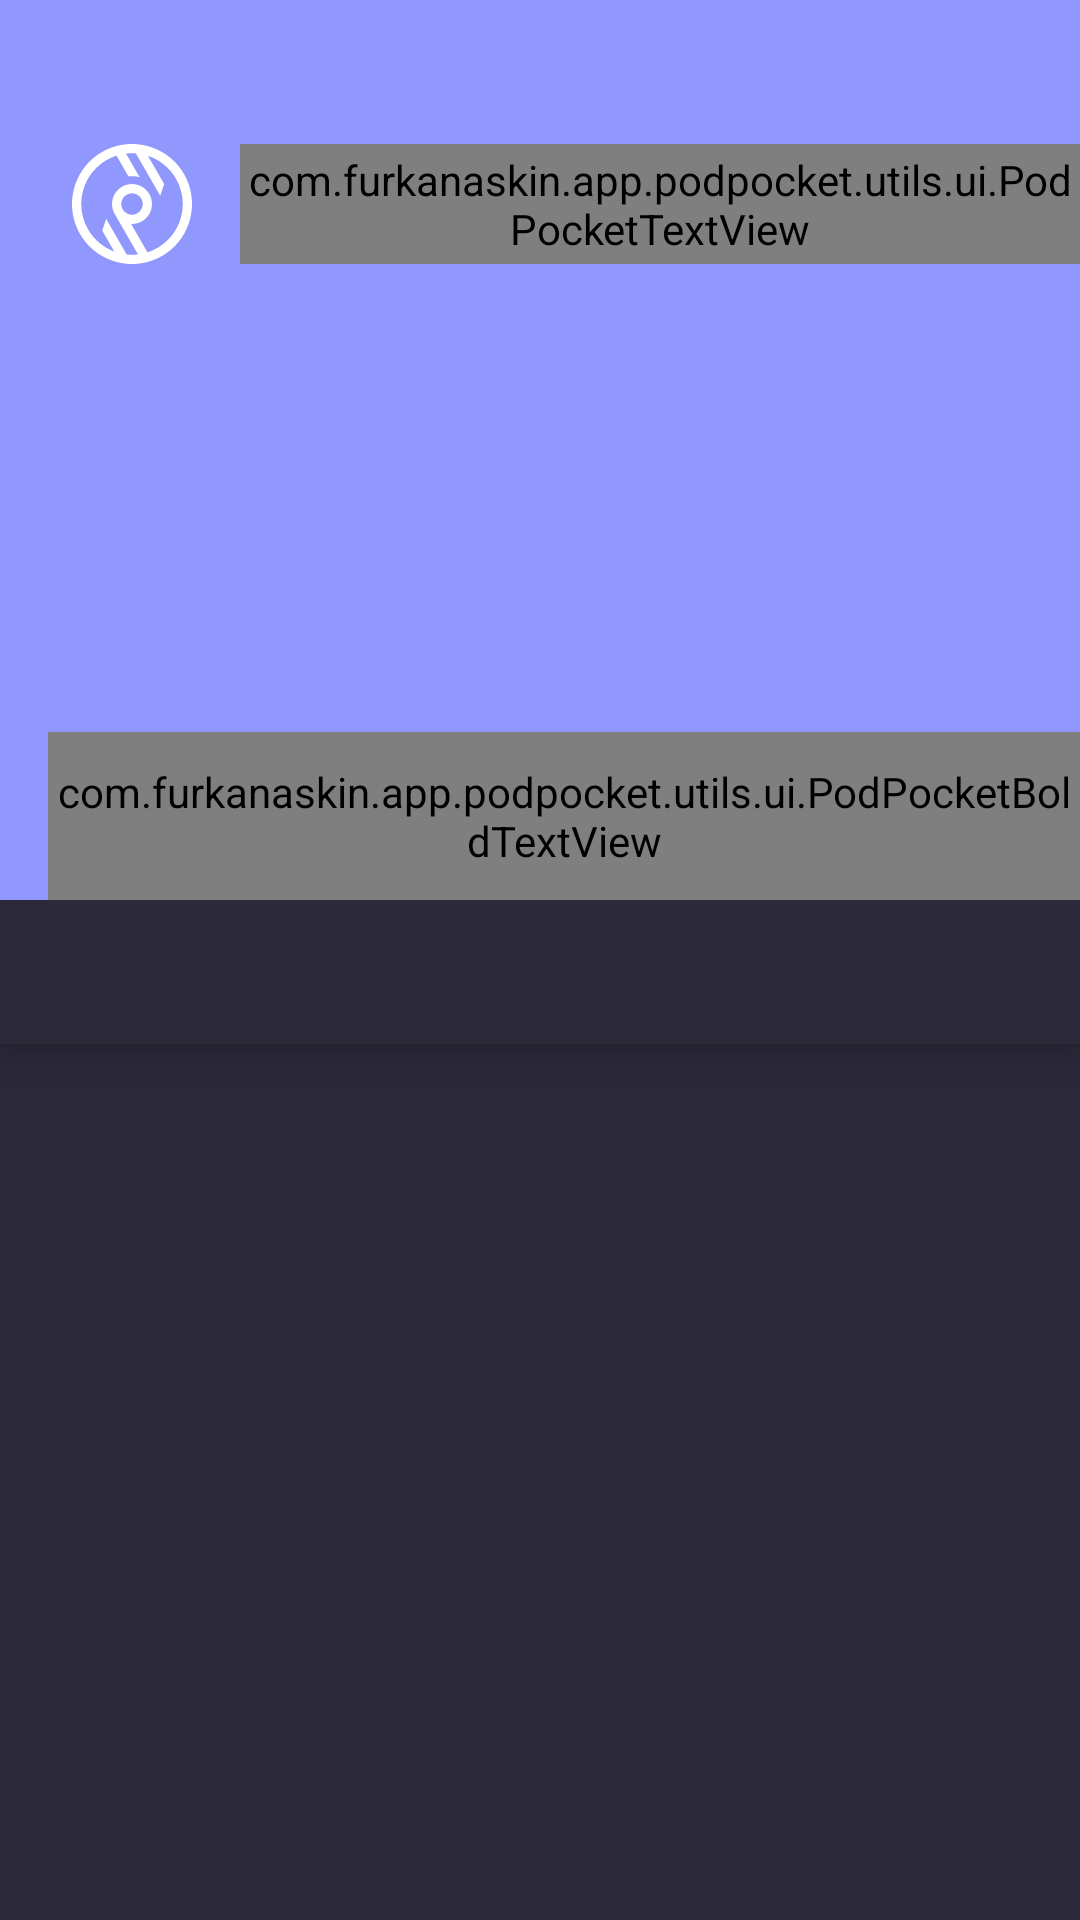

Android layout source for this screen:
<!-- AndroidManifest.xml: application theme AppTheme -->
<!-- res/layout/fragment_podcast.xml -->
<?xml version="1.0" encoding="utf-8"?>
<layout xmlns:android="http://schemas.android.com/apk/res/android"
    xmlns:app="http://schemas.android.com/apk/res-auto"
    xmlns:tools="http://schemas.android.com/tools">


    <data>

        <variable
            name="viewModel"
            type="com.furkanaskin.app.podpocket.ui.podcast.PodcastViewModel" />
    </data>

    <androidx.coordinatorlayout.widget.CoordinatorLayout
        android:id="@+id/rootView"
        android:layout_width="match_parent"
        android:layout_height="match_parent"
        android:background="@drawable/ic_app_bg"
        android:fitsSystemWindows="false"
        tools:context=".ui.podcast.PodcastFragment">

        <com.google.android.material.appbar.AppBarLayout
            android:id="@+id/appBarLayout"
            android:layout_width="match_parent"
            android:layout_height="300dp"
            android:fitsSystemWindows="false"
            android:minHeight="300dp"
            android:theme="@style/AppTheme">

            <com.google.android.material.appbar.CollapsingToolbarLayout
                android:id="@+id/collapsingToolbarLayout"
                android:layout_width="match_parent"
                android:layout_height="match_parent"
                android:fitsSystemWindows="false"
                app:contentScrim="?attr/colorPrimaryDark"
                app:expandedTitleMarginEnd="@dimen/margin_64_dp"
                app:expandedTitleMarginStart="@dimen/margin_64_dp"
                app:layout_scrollFlags="scroll|exitUntilCollapsed">

                <RelativeLayout
                    android:layout_width="match_parent"
                    android:layout_height="wrap_content"
                    android:fitsSystemWindows="true"
                    app:layout_collapseMode="parallax">

                    <ImageView
                        android:id="@+id/imageViewPodcastCover"
                        android:layout_width="match_parent"
                        android:layout_height="300dp"
                        android:adjustViewBounds="true"
                        android:fitsSystemWindows="false"
                        android:scaleType="centerCrop"
                        app:setDrawableLink="@{viewModel.podcast.getImage()}" />

                    <ImageView
                        android:id="@+id/imageViewAppLogoSmall"
                        android:layout_width="wrap_content"
                        android:layout_height="wrap_content"
                        android:layout_marginStart="@dimen/margin_24_dp"
                        android:layout_marginTop="@dimen/margin_48_dp"
                        android:layout_marginEnd="@dimen/margin_16_dp"
                        android:fitsSystemWindows="false"
                        android:src="@drawable/app_logo_white" />

                    <com.furkanaskin.app.podpocket.utils.ui.PodPocketTextView
                        android:layout_width="wrap_content"
                        android:layout_height="wrap_content"
                        android:layout_alignTop="@id/imageViewAppLogoSmall"
                        android:layout_alignBottom="@id/imageViewAppLogoSmall"
                        android:layout_toEndOf="@id/imageViewAppLogoSmall"
                        android:fitsSystemWindows="false"
                        android:gravity="center"
                        android:text="@string/app_name"
                        android:textColor="@color/white" />
                </RelativeLayout>

                <androidx.appcompat.widget.Toolbar
                    android:id="@+id/toolbarPodcastTitle"
                    android:layout_width="match_parent"
                    android:layout_height="?attr/actionBarSize"
                    android:layout_gravity="bottom"
                    android:fitsSystemWindows="false"
                    android:minHeight="?attr/actionBarSize"
                    app:explicitContentToolbar="@{viewModel.podcast.getExplicitContent()}"
                    app:layout_collapseMode="pin"
                    app:popupTheme="@style/AppTheme">

                    <com.furkanaskin.app.podpocket.utils.ui.PodPocketBoldTextView
                        android:layout_width="match_parent"
                        android:layout_height="match_parent"
                        android:fitsSystemWindows="false"
                        android:gravity="center_vertical"
                        android:singleLine="true"
                        android:text="@{viewModel.podcast.getTitle()}"
                        android:textAllCaps="true"
                        android:textColor="@color/mainBackgroundColor"
                        android:textSize="@dimen/dimen_16_sp" />

                </androidx.appcompat.widget.Toolbar>

            </com.google.android.material.appbar.CollapsingToolbarLayout>
        </com.google.android.material.appbar.AppBarLayout>

        <RelativeLayout
            android:layout_width="match_parent"
            android:layout_height="wrap_content"
            android:fitsSystemWindows="false"
            app:layout_behavior="@string/appbar_scrolling_view_behavior">

            <com.google.android.material.tabs.TabLayout
                android:id="@+id/tab_layout"
                android:layout_width="match_parent"
                android:layout_height="wrap_content"
                android:background="@color/mainBackgroundColor"
                android:elevation="@dimen/margin_8_dp"
                app:tabIndicatorColor="@color/colorCyan"
                app:tabMode="fixed"
                app:tabTextColor="@color/colorCyan" />

            <androidx.viewpager.widget.ViewPager
                android:id="@+id/view_pager"
                android:layout_width="match_parent"
                android:layout_height="match_parent"
                android:layout_below="@id/tab_layout" />
        </RelativeLayout>

    </androidx.coordinatorlayout.widget.CoordinatorLayout>
</layout>
<!-- resources referenced by this layout -->
<resources>
  <color name="colorCyan">#50E3C2</color>
  <color name="mainBackgroundColor">#2C2939</color>
  <color name="white">#FFFFFF</color>
  <dimen name="dimen_16_sp">16sp</dimen>
  <dimen name="margin_16_dp">16dp</dimen>
  <dimen name="margin_24_dp">24dp</dimen>
  <dimen name="margin_48_dp">48dp</dimen>
  <dimen name="margin_64_dp">64dp</dimen>
  <dimen name="margin_8_dp">8dp</dimen>
  <!-- drawable app_logo_white: png bitmap (drawable, 1557 bytes) -->
  <!-- drawable ic_app_bg (drawable) -->
  <vector xmlns:android="http://schemas.android.com/apk/res/android"
      android:width="24dp"
      android:height="24dp"
      android:viewportWidth="375"
      android:viewportHeight="812">
      <path
          android:fillColor="#2C2939"
          android:fillType="evenOdd"
          android:pathData="M0,0h375v812h-375z"
          android:strokeWidth="1"
          android:strokeColor="#00000000" />
  </vector>
  <string name="app_name">Podpocket</string>
  <style name="AppTheme" parent="Theme.MaterialComponents.Light.NoActionBar">
          
          <item name="colorPrimary">@color/colorPrimary</item>
          <item name="colorPrimaryDark">@color/colorPrimaryDark</item>
          <item name="colorAccent">@color/colorAccent</item>
      </style>
  <color name="colorPrimary">#9097FD</color>
  <color name="colorPrimaryDark">#2C2939</color>
  <color name="colorAccent">#FD767A</color>
</resources>
